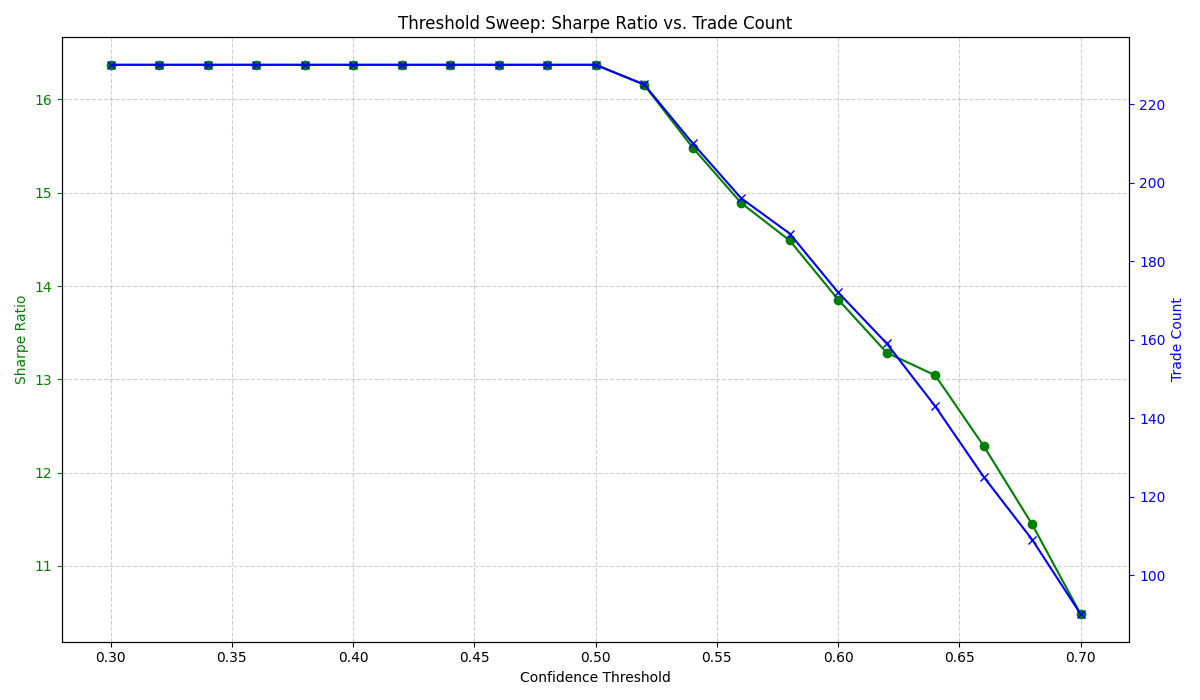

The table this chart was drawn from, first rows:
threshold, trade_count, total_return, sharpe_ratio, success_rate, max_drawdown
0.3, 230, 1.928, 16.37, 0.6261, 0.0
0.32, 230, 1.928, 16.37, 0.6261, 0.0
0.34, 230, 1.928, 16.37, 0.6261, 0.0
0.36, 230, 1.928, 16.37, 0.6261, 0.0
0.38, 230, 1.928, 16.37, 0.6261, 0.0
0.4, 230, 1.928, 16.37, 0.6261, 0.0
0.42, 230, 1.928, 16.37, 0.6261, 0.0
0.44, 230, 1.928, 16.37, 0.6261, 0.0
0.46, 230, 1.928, 16.37, 0.6261, 0.0
0.48, 230, 1.928, 16.37, 0.6261, 0.0
0.5, 230, 1.928, 16.37, 0.6261, 0.0
0.52, 225, 1.874, 16.16, 0.6222, 0.0
0.54, 210, 1.696, 15.48, 0.6143, 0.0
0.56, 196, 1.561, 14.89, 0.6122, 0.0
0.58, 187, 1.447, 14.49, 0.6096, 0.0
0.6, 172, 1.277, 13.85, 0.6105, 0.0
0.62, 159, 1.107, 13.29, 0.6101, 0.0
0.64, 143, 0.9519, 13.04, 0.6224, 0.0
0.66, 125, 0.7963, 12.29, 0.64, 0.0
0.68, 109, 0.6982, 11.44, 0.6697, 0.0
0.7, 90, 0.5456, 10.48, 0.6778, 0.0
